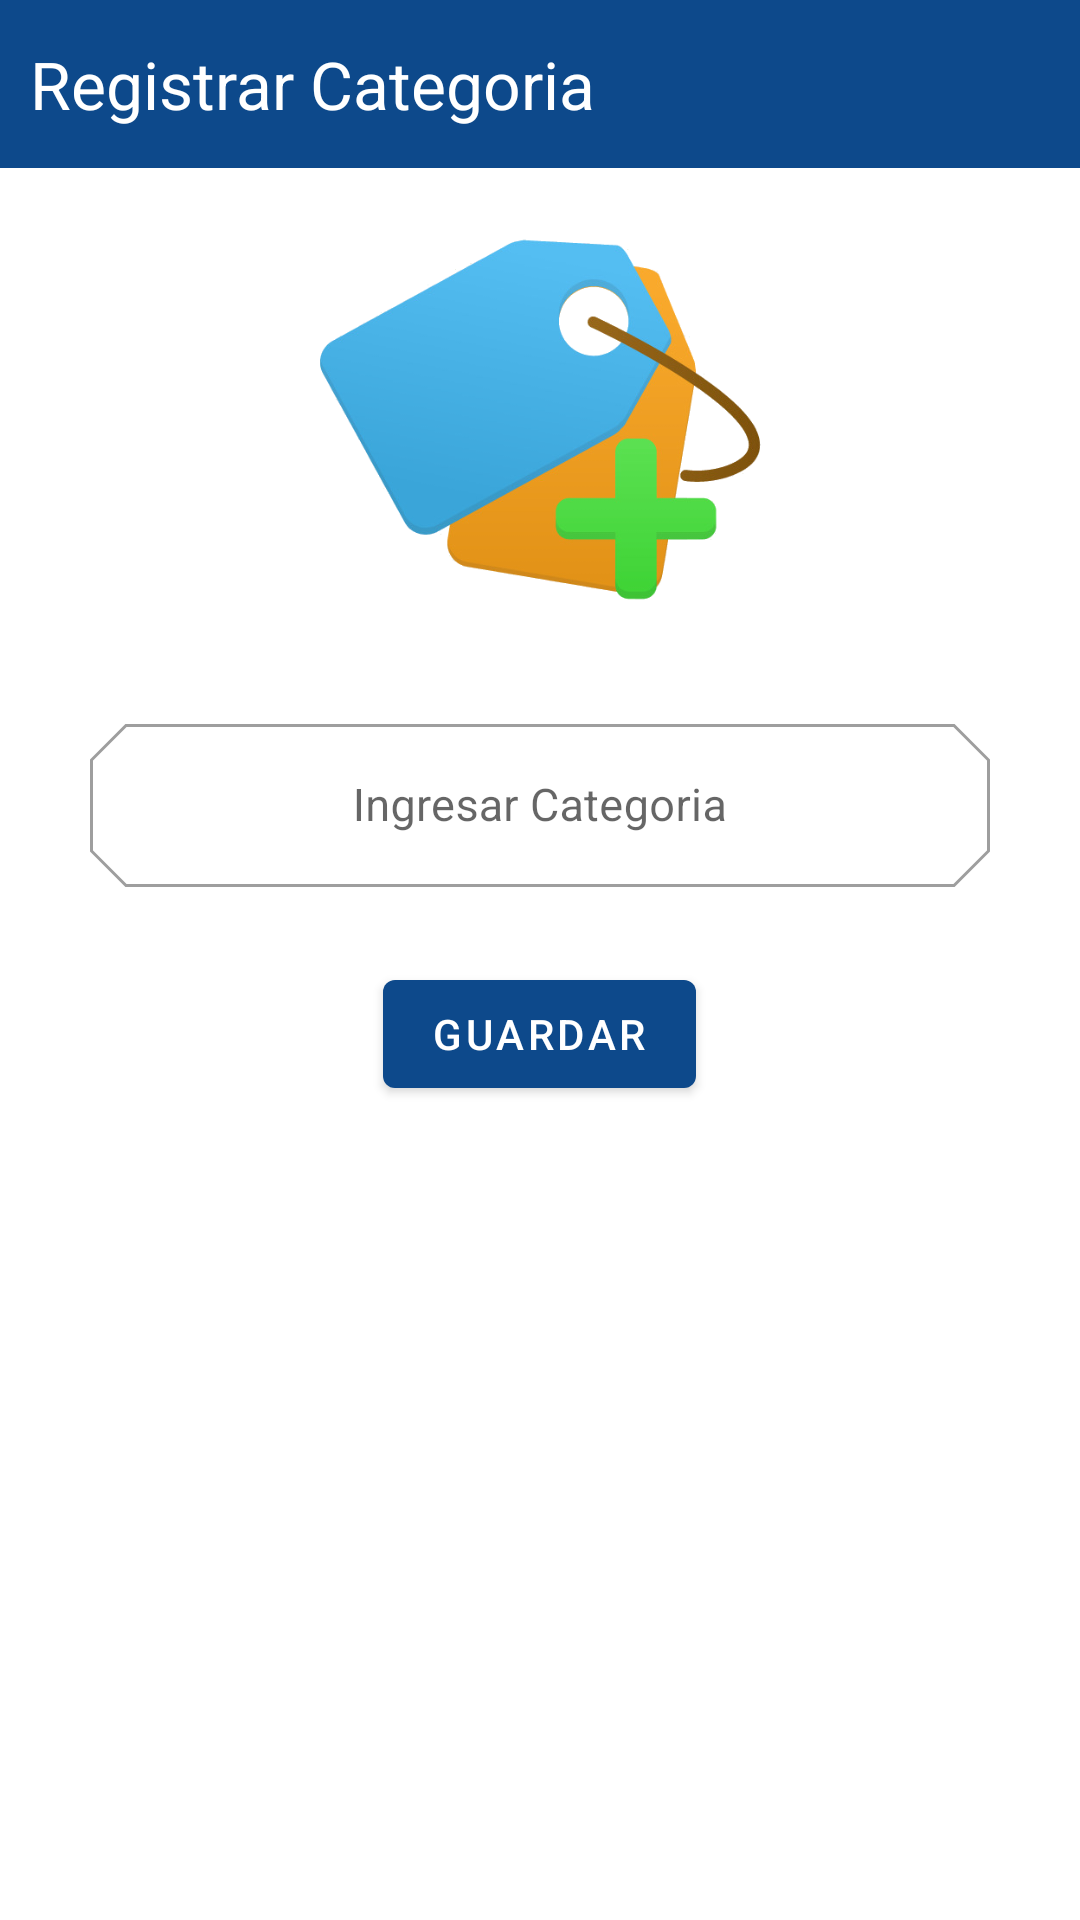

The Android layout XML behind this screen, and the referenced resources:
<!-- AndroidManifest.xml: application theme Theme.Colombina -->
<!-- res/layout/activity_registrar_categoria.xml -->
<?xml version="1.0" encoding="utf-8"?>
<LinearLayout xmlns:android="http://schemas.android.com/apk/res/android"
    xmlns:app="http://schemas.android.com/apk/res-auto"
    xmlns:tools="http://schemas.android.com/tools"
    android:layout_width="match_parent"
    android:layout_height="match_parent"
    android:orientation="vertical"
    tools:context=".registrar_categoria">

    <androidx.appcompat.widget.Toolbar
        android:id="@+id/toolbar"
        android:layout_width="match_parent"
        android:layout_height="wrap_content"
        android:background="?attr/colorPrimary"
        android:minHeight="?attr/actionBarSize"
        android:theme="?attr/actionBarTheme"
        app:contentInsetLeft="0dp"
        app:contentInsetStart="0dp">

        <RelativeLayout
            android:layout_width="match_parent"
            android:layout_height="match_parent"
            android:orientation="horizontal">

            <TextView
                android:layout_width="wrap_content"
                android:layout_height="wrap_content"
                android:layout_marginStart="10dp"
                android:text="@string/registrar_categoria"
                android:textAppearance="?android:attr/textAppearanceLarge"
                android:textColor="@android:color/white" />

        </RelativeLayout>

    </androidx.appcompat.widget.Toolbar>

    <ImageView
        android:id="@+id/imageView"
        android:layout_width="match_parent"
        android:layout_height="150dp"
        android:layout_marginVertical="10dp"
        android:src="@mipmap/categorias" />

    <ScrollView
        android:layout_width="match_parent"
        android:layout_height="match_parent"
        android:fillViewport="true">

        <LinearLayout
            android:layout_width="match_parent"
            android:layout_height="wrap_content"
            android:orientation="vertical">

            <LinearLayout
                android:layout_width="match_parent"
                android:layout_height="wrap_content"
                android:orientation="horizontal"
                android:padding="10sp"
                android:gravity="center">

                <com.google.android.material.textfield.TextInputLayout
                    android:id="@+id/txtNombre"
                    style="@style/Widget.MaterialComponents.TextInputLayout.OutlinedBox"
                    android:layout_width="match_parent"
                    android:layout_height="wrap_content"
                    app:endIconMode="clear_text"
                    android:hint="Ingresar Categoria"
                    app:endIconTint="@color/blue_500"
                    app:shapeAppearance="@style/Cut"
                    android:layout_marginStart="20sp"
                    android:layout_marginEnd="20sp">

                    <com.google.android.material.textfield.TextInputEditText
                        android:id="@+id/editCategoria"
                        android:layout_width="match_parent"
                        android:layout_height="wrap_content"
                        android:layout_marginTop="10dp"
                        android:gravity="center"
                        android:maxLength="25"
                        android:digits="ABCDEFGHIJKLMNOPQRSTUVWXYZabcdefghijklmnopqrstuvwxyz "
                        android:textSize="15sp"/>

                </com.google.android.material.textfield.TextInputLayout>

            </LinearLayout>

            <Button
                android:id="@+id/btnGuardarCategoria"
                android:layout_width="wrap_content"
                android:layout_height="wrap_content"
                android:layout_marginTop="15sp"
                android:layout_gravity="center"
                android:text="GUARDAR" />

        </LinearLayout>

    </ScrollView>

</LinearLayout>
<!-- resources referenced by this layout -->
<resources>
  <color name="blue_500">#0D498B</color>
  <!-- mipmap categorias: png bitmap (mipmap-xxhdpi, 89637 bytes) -->
  <string name="registrar_categoria">Registrar Categoria</string>
  <style name="Cut" parent="ShapeAppearance.MaterialComponents.MediumComponent">
          <item name="cornerFamily">cut</item>
          <item name="cornerSize">12dp</item>
      </style>
  <style name="Theme.Colombina" parent="Theme.MaterialComponents.DayNight.NoActionBar">
          
          <item name="colorPrimary">@color/blue_500</item>
          <item name="colorPrimaryVariant">@color/blue_500</item>
          <item name="colorOnPrimary">@color/white</item>
          
          <item name="colorSecondary">@color/blue_700</item>
          <item name="colorSecondaryVariant">@color/blue_500</item>
          <item name="colorOnSecondary">@color/black</item>
          
          <item name="android:statusBarColor" tools:targetApi="l">?attr/colorPrimaryVariant</item>
          
      </style>
  <color name="white">#FFFFFFFF</color>
  <color name="blue_700">#032040</color>
  <color name="black">#FF000000</color>
</resources>
